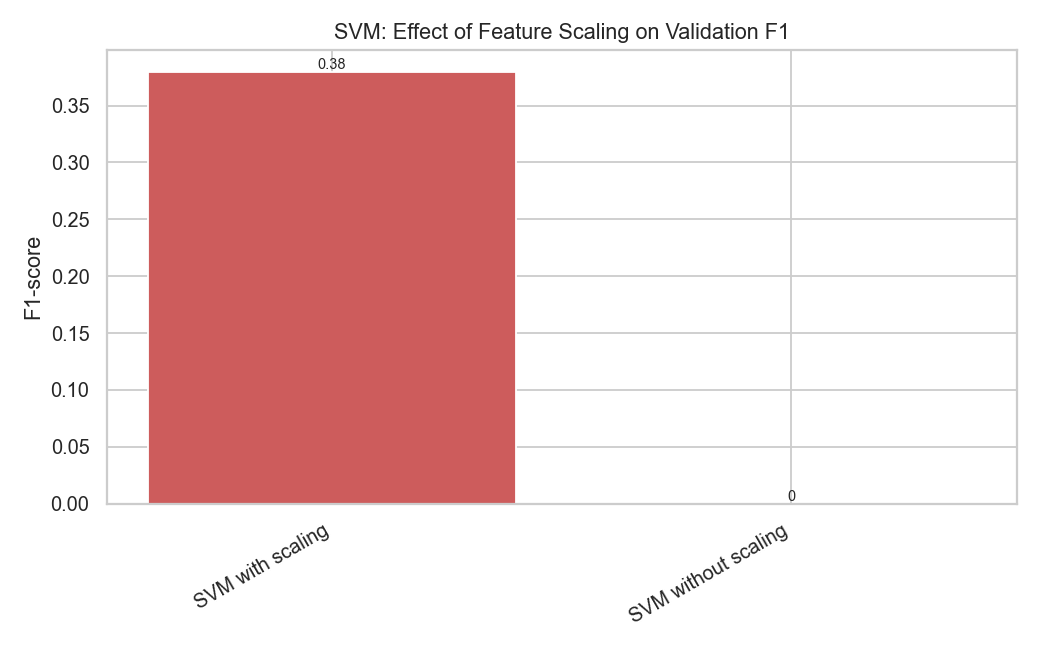

The data file committed next to this chart (first rows):
setup, val_f1, val_accuracy, val_roc_auc
SVM with scaling, 0.38, 0.7008, 0.7178
SVM without scaling, 0.0, 0.6733, 0.5166
